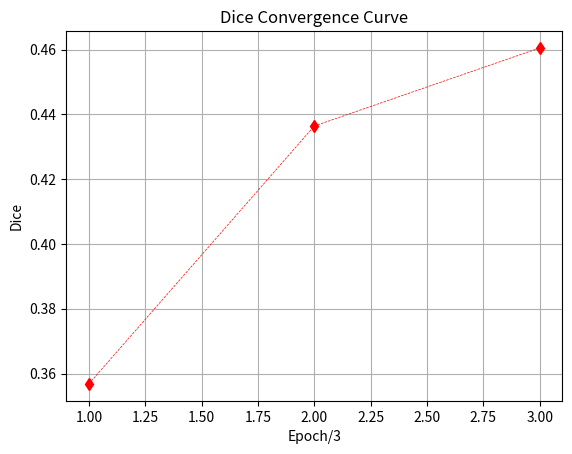
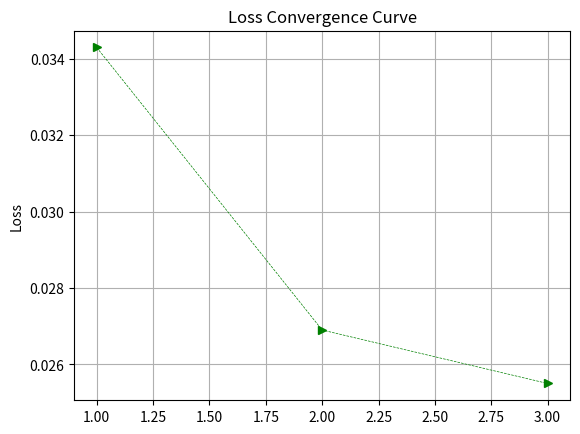

Reproduce these figures in Python, in order.
""" -*- coding: utf-8 -*-
@ Time: 2021/1/18 9:37
[redacted]
[redacted]
@ file: draw_converenge.py
@ project: U_V_Net_tumour_paper
"""
import matplotlib.pyplot as plt
import numpy as np

# 分别存放所有点的横坐标和纵坐标，一一对应

# 4_3epoch时，效果有所下降
loss_list = [0.0343, 0.0269, 0.0255]

dice_list = [0.3568, 0.4364, 0.4605]  # batch_size = 8
x_list = np.arange(1, len(loss_list) + 1)
# 创建图并命名
plt.figure('Dice fig')
ax = plt.gca()

# 画连线图，以x_list中的值为横坐标，以y_list中的值为纵坐标
# 参数c指定连线的颜色，linewidth指定连线宽度，alpha指定连线的透明度

plt.plot(x_list, dice_list, color='red', linestyle='--', marker='d', linewidth=0.5)
plt.xlabel('Epoch' + '/' + str(len(x_list)))
plt.ylabel('Dice')
plt.title("Dice Convergence Curve")
plt.grid()  # 生成网格

plt.figure('Loss fig')
plt.plot(x_list, loss_list, color='green', linestyle='--', marker='>', linewidth=0.5)
plt.ylabel('Loss')
plt.title("Loss Convergence Curve")
plt.grid()  # 生成网格

plt.show()


